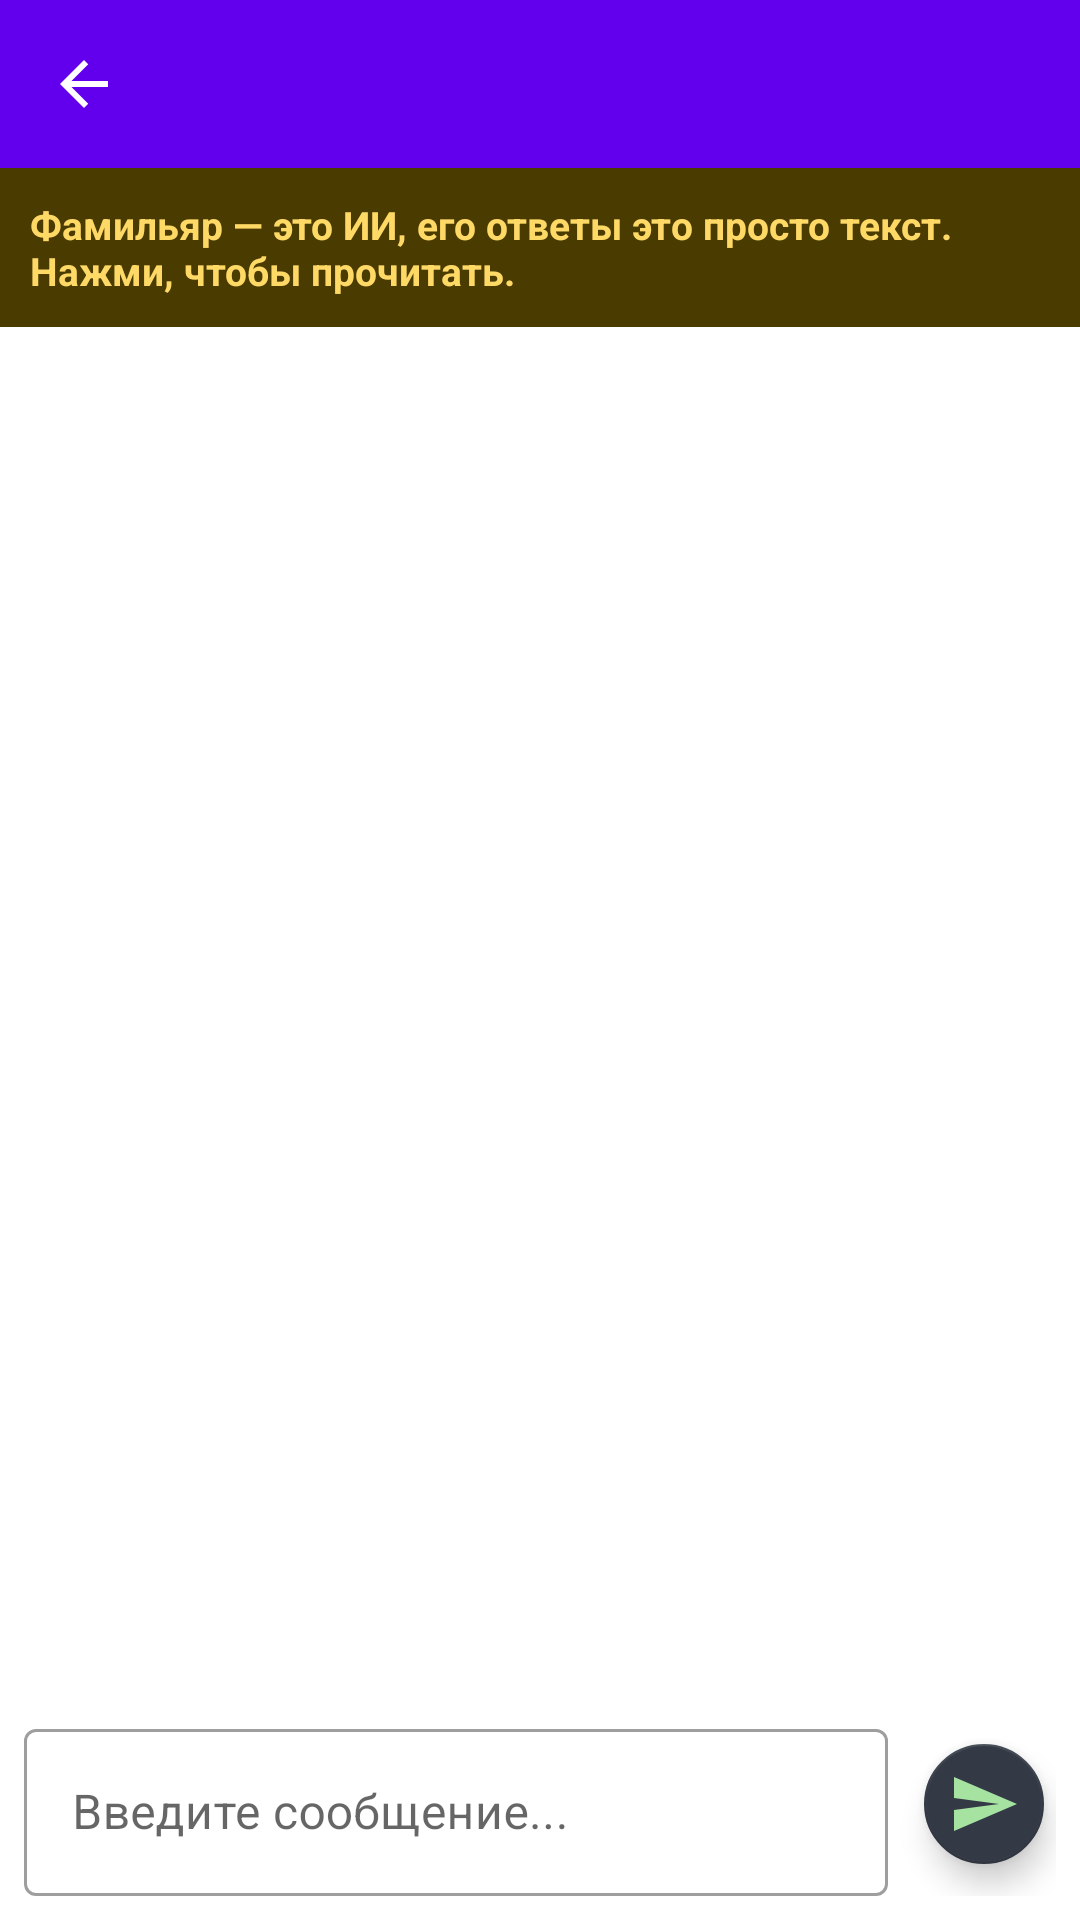

The Android layout XML behind this screen, and the referenced resources:
<!-- AndroidManifest.xml: application theme Theme.Shift -->
<!-- res/layout/activity_familiar_chat.xml -->
<?xml version="1.0" encoding="utf-8"?>
<LinearLayout xmlns:android="http://schemas.android.com/apk/res/android"
    xmlns:app="http://schemas.android.com/apk/res-auto"
    android:layout_width="match_parent"
    android:layout_height="match_parent"
    android:orientation="vertical">

    <com.google.android.material.appbar.MaterialToolbar
        android:id="@+id/toolbar"
        android:layout_width="match_parent"
        android:layout_height="?attr/actionBarSize"
        android:background="?attr/colorPrimary"
        android:theme="@style/ThemeOverlay.Material3.Dark.ActionBar"
        app:navigationIcon="@drawable/ic_arrow_back_24" />

    
    <TextView
        android:id="@+id/tvDisclaimer"
        android:layout_width="match_parent"
        android:layout_height="wrap_content"
        android:background="#4A3B00"
        android:textColor="#FFD966"
        android:textStyle="bold"
        android:textSize="13sp"
        android:padding="10dp"
        android:clickable="true"
        android:focusable="true"
        android:text="@string/familiar_chat_disclaimer_short" />

    <androidx.recyclerview.widget.RecyclerView
        android:id="@+id/rvChat"
        android:layout_width="match_parent"
        android:layout_height="0dp"
        android:layout_weight="1"
        android:padding="8dp"
        android:clipToPadding="false" />

    <LinearLayout
        android:layout_width="match_parent"
        android:layout_height="wrap_content"
        android:orientation="horizontal"
        android:padding="8dp"
        android:background="?attr/colorSurface">

        <com.google.android.material.textfield.TextInputLayout
            android:layout_width="0dp"
            android:layout_height="wrap_content"
            android:layout_weight="1"
            android:layout_marginEnd="8dp"
            android:hint="Введите сообщение..."
            style="@style/Widget.MaterialComponents.TextInputLayout.OutlinedBox">

            <com.google.android.material.textfield.TextInputEditText
                android:id="@+id/etMessage"
                android:layout_width="match_parent"
                android:layout_height="wrap_content"
                android:inputType="textMultiLine"
                android:maxLines="4" />

        </com.google.android.material.textfield.TextInputLayout>

        <com.google.android.material.floatingactionbutton.FloatingActionButton
            android:id="@+id/btnSend"
            android:layout_width="wrap_content"
            android:layout_height="wrap_content"
            app:fabSize="mini"
            android:layout_gravity="center_vertical"
            app:backgroundTint="#333945"
            app:tint="#A6E3A1"
            app:srcCompat="@drawable/ic_send_24" />

    </LinearLayout>

</LinearLayout>
<!-- resources referenced by this layout -->
<resources>
  <!-- drawable ic_arrow_back_24 (drawable) -->
  <?xml version="1.0" encoding="utf-8"?>
  <vector xmlns:android="http://schemas.android.com/apk/res/android"
      android:width="24dp"
      android:height="24dp"
      android:viewportWidth="24"
      android:viewportHeight="24">
      <path
          android:fillColor="#FFFFFF"
          android:pathData="M20,11H7.83l5.59-5.59L12,4l-8,8 8,8 1.41-1.41L7.83,13H20v-2z"/>
  </vector>
  <!-- drawable ic_send_24 (drawable) -->
  <vector xmlns:android="http://schemas.android.com/apk/res/android"
      android:width="24dp"
      android:height="24dp"
      android:viewportWidth="48"
      android:viewportHeight="48">
    <path
        android:fillColor="#FF000000"
        android:pathData="M4.02,42L46,24 4.02,6 4,20l30,4 -30,4z"/>
  </vector>
  <string name="familiar_chat_disclaimer_short">Фамильяр — это ИИ, его ответы это просто текст. Нажми, чтобы прочитать.</string>
  <style name="Theme.Shift" parent="Theme.MaterialComponents.DayNight.NoActionBar">
          
          <item name="colorPrimary">@color/purple_500</item>
          <item name="colorPrimaryVariant">@color/purple_700</item>
          <item name="colorOnPrimary">@color/white</item>
          
          <item name="colorSecondary">@color/teal_200</item>
          <item name="colorSecondaryVariant">@color/teal_700</item>
          <item name="colorOnSecondary">@color/black</item>
          
          <item name="android:statusBarColor">?attr/colorPrimaryVariant</item>
          
      </style>
  <color name="purple_500">#FF6200EE</color>
  <color name="purple_700">#FF3700B3</color>
  <color name="white">#FFFFFFFF</color>
  <color name="teal_200">#FF03DAC5</color>
  <color name="teal_700">#FF018786</color>
  <color name="black">#FF000000</color>
</resources>
